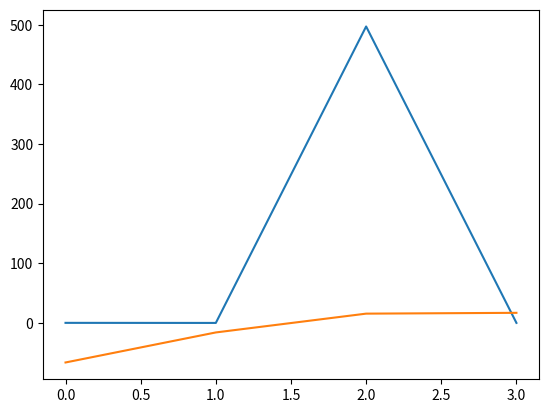

This chart was generated by the following Python code:
import math
import numpy as np
import random
%matplotlib inline
from matplotlib import pyplot as plt

# Creating hrrs
def hrr(length, normalized=False):
    if normalized:
        x = np.random.uniform(-np.pi,np.pi,int((length-1)/2))
        if length % 2:
            x = np.real(np.fft.ifft(np.concatenate([np.ones(1), np.exp(1j*x), np.exp(-1j*x[::-1])])))
        else:
            x = np.real(np.fft.ifft(np.concatenate([np.ones(1), np.exp(1j*x), np.ones(1), np.exp(-1j*x[::-1])])))
    else:
        x = np.random.normal(0.0, 1.0/np.sqrt(length), length)
    return x

# Convolve two hrrs
def convolve(x, y):
    return np.real(np.fft.ifft(np.fft.fft(x)*np.fft.fft(y)))

# Pre convolve all hrrs to save time
def preconvolve():
    preconvolved_matrix = np.zeros([possible_wm.size, size_of_maze, n])
    for x in range(len(goal_states)):
        for y in range(size_of_maze):
            preconvolved_matrix[x][y] = convolve(possible_wm[x], state_hrrs[y])
    return preconvolved_matrix

# Returns reward
def get_reward(state, goal_state):
    return reward_good if state == goal_state else reward_bad

# Switching between tasks
def switch_task(count):
    if count < 9:
        goal = goal_states[0]
        count += 1
    elif count == 9:
        goal = goal_states[1]
        count += 1
    elif count > 9 and count < 19:
        goal = goal_states[1]
        count += 1
    elif count == 19:
        goal = goal_states[0]
        count = 0
    return goal, count

# Policy for choosing left or right
def policy_mov(state, wm, rand_on):
    
    # Calculates what the left and right positions on the maze are
    if (state == 0):
        state_left = size_of_maze - 1
        state_right = state + 1
    elif (state == size_of_maze - 1):
        state_left = state - 1
        state_right = 0
    else:
        state_left = state - 1
        state_right = state + 1
    
    # Value of each move
    value_left_state_wm = np.dot(weights, preconvolved_matrix[wm][state_left]) + bias
    value_right_state_wm = np.dot(weights, preconvolved_matrix[wm][state_right]) + bias
    
    # Random move
    if((np.random.random() < e_soft) and (rand_on == 1)):
        return np.random.choice([state_left, state_right])
    
    # Finds best move
    max_value = max(value_left_state_wm, value_right_state_wm)
    
    # Returns best move
    if(max_value == value_left_state_wm):
        return state_left
    elif(max_value == value_right_state_wm):
        return state_right
    
# Switching wm depending on td error
def policy_switch(wm):
    return (wm + 1)%2

# Size of hrrs
n = 1024

# Maze creation
size_of_maze = 4

# Setting goals
goal_states = random.sample(range(0, size_of_maze), 2)

# Create all state hrrs
state_hrrs = np.zeros([size_of_maze, n])
for x in range(size_of_maze):
    state_hrrs[x] = hrr(n, True)
    
# Create all wm hrrs
possible_wm = np.zeros([len(goal_states), n])
for x in range(len(goal_states)):
    possible_wm[x] = hrr(n, True)

# Reward hrr
reward_tkn = hrr(n, True)

# Pre convolve hrrs to save time
preconvolved_matrix = preconvolve()

# Weights and bias of neural network
weights = hrr(n, True)
bias = 0

# Reward for learning
reward_bad = 0
reward_good = 1

# Discounted future rewards
discount = 0.5

# Learning rate
alpha = 0.01

# Exploration on or off
exp_on = 1

# Exploration rate
e_soft = 0.01

# Treshold to switch wm
threshold = -0.50

# Number of training cycles
episodes = 100000

# Steps to try finding the goal before quiting
steps_till_quit = 100

# For switching tasks
count = -1

# Frequency to print information
print_freq = 1000

# wm is set to first
wm = 0

for x in range(episodes):
    
    # Current state
    current = random.randint(0, size_of_maze - 1)
    
    # Switching tasks
    goal_state, count = switch_task(count)

    for y in range (steps_till_quit):
        # Gets reward for current state
        r = get_reward(current, goal_state)
        
        # Current state value
        current_state = preconvolved_matrix[wm][current]
        current_value = np.dot(weights, current_state) + bias
        
        # Store info about previous state
        previous = current
        previous_state = current_state
        previous_wm = wm
        previous_value = current_value
        
        # Goal reached
        if (current == goal_state):
            # Get temporal difference error and update weights of neural network
            td_error = r - previous_value
            weights += (alpha * td_error * convolve(reward_tkn, previous_state))
            break
        
        # What state to move into
        move = policy_mov(current, wm, exp_on)
        
        # Make the move
        current = move
        current_state = preconvolved_matrix[wm][current]
        current_value = np.dot(weights, current_state) + bias

        # Weight update for goal not found
        td_error = (r + discount*current_value) - previous_value
        if td_error < threshold:
            wm = policy_switch(wm)
            break
        weights += (alpha * td_error * previous_state)
    if (x+1)%print_freq == 0:
        print("Episode", x+1, "done")

position = np.arange(size_of_maze)
value = np.zeros(size_of_maze)
for z in range (size_of_maze):
    if z == goal_states[0]:
        value[z] = np.dot(weights, (convolve(reward_tkn, preconvolved_matrix[0][z])))
    else:
        value[z] = np.dot(weights, preconvolved_matrix[0][z])
plt.plot(position, value)
print(np.amax(value))

position = np.arange(size_of_maze)
value = np.zeros(size_of_maze)
for z in range (size_of_maze):
    if z == goal_states[1]:
        value[z] = np.dot(weights, (convolve(reward_tkn, preconvolved_matrix[1][z])))
    else:
        value[z] = np.dot(weights, preconvolved_matrix[1][z])
plt.plot(position, value) 
print(np.amax(value))



